Run: headless pygame with SDL's dummy video driver; simulated clock (each Clock.tick advances the game by its frame time, no real sleeping); random seed 0; keys injected as events and as key.get_pressed() state; no mouse input.
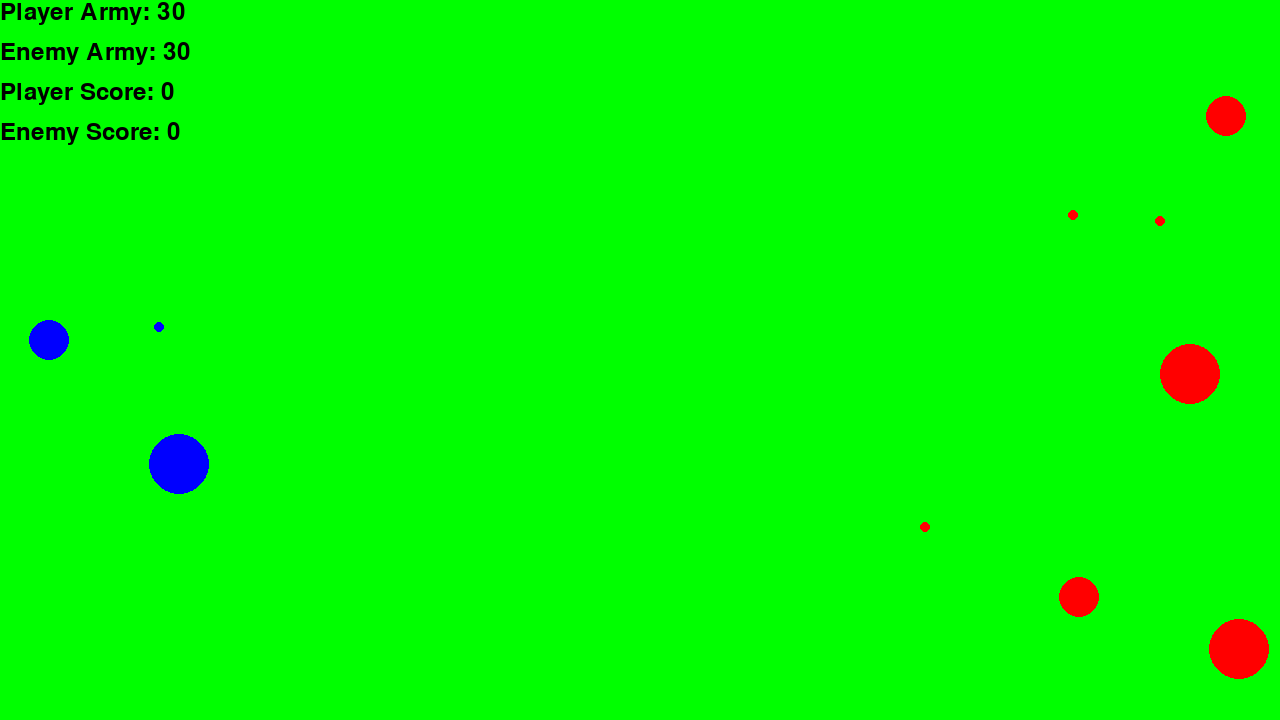
Frame 1 of 4 · flips 1–60 · no input
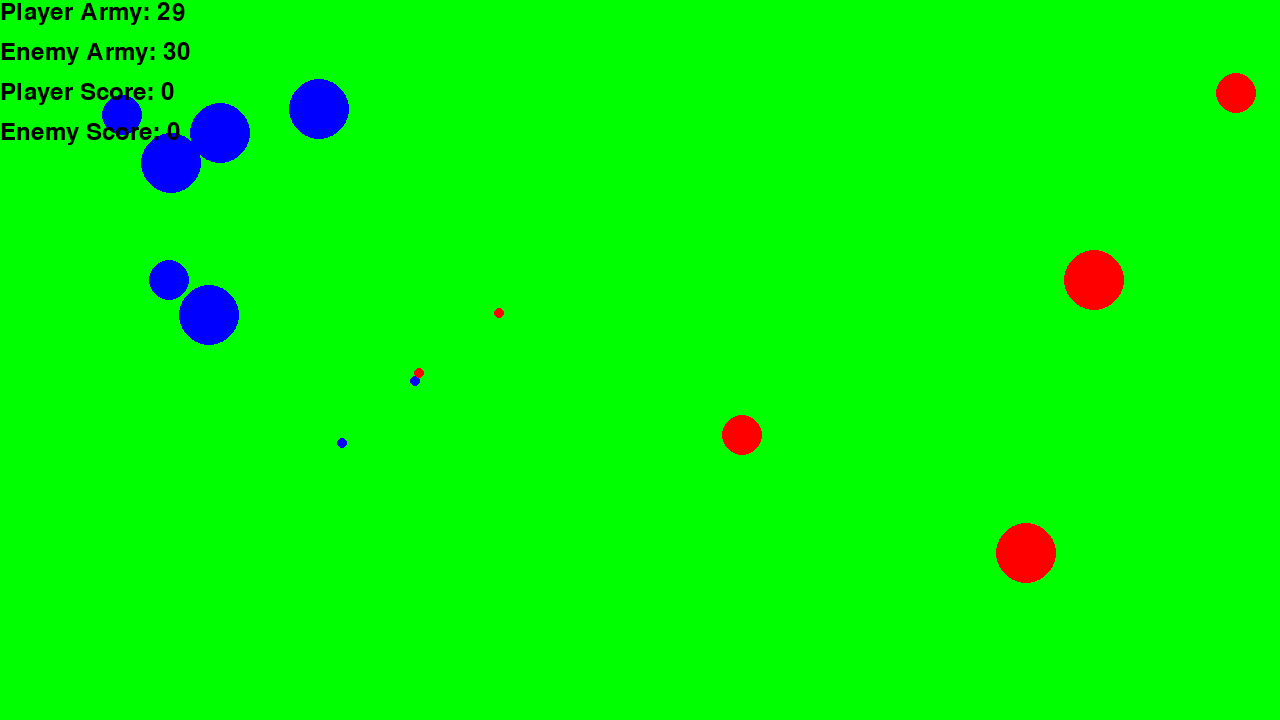
Frame 2 of 4 · flips 61–180 · tapped SPACE, RETURN · held RIGHT (→), D
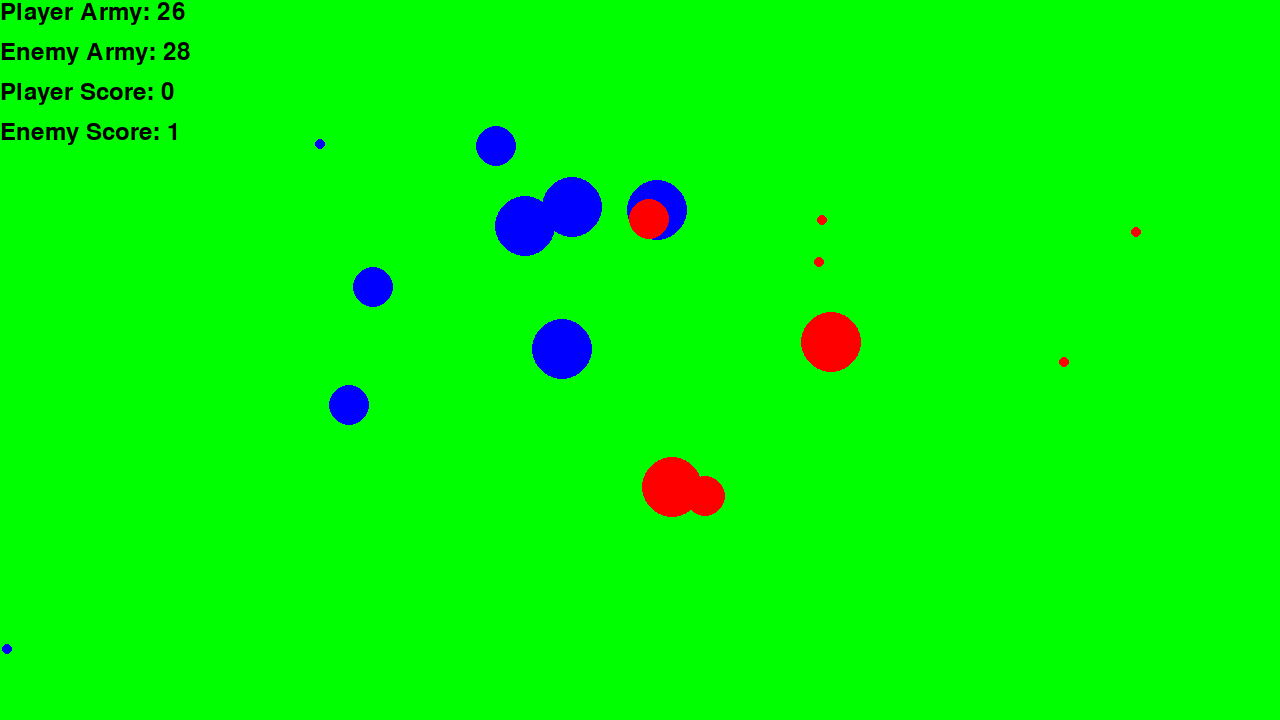
Frame 3 of 4 · flips 181–300 · held DOWN (↓), S
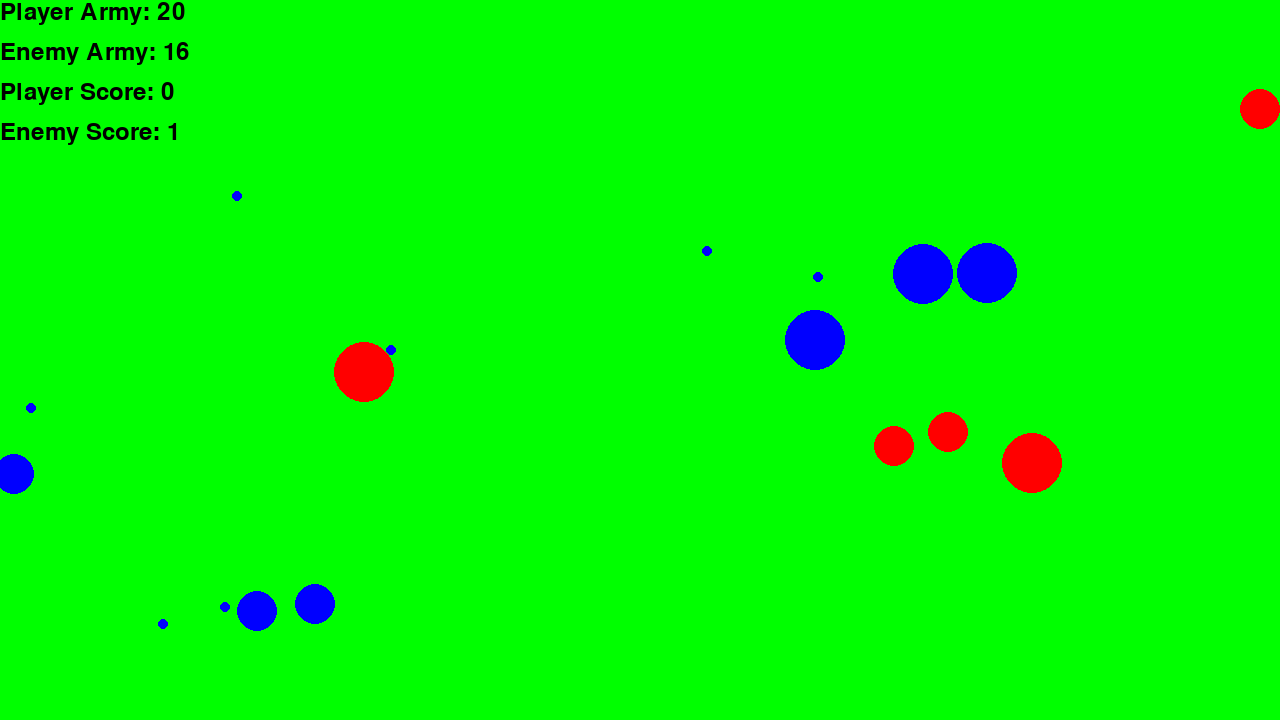
Frame 4 of 4 · flips 301–420 · held LEFT (←), A, UP (↑), W

The pygame program that drew these frames:

import pygame
import random

pygame.init()

# Unit Class ############################################################################################
DEATH_LOG:list[int] = [] # Holds the IDs of Units in need of killing

class Unit(pygame.sprite.Sprite):
    _id: int = 0


    @classmethod
    def assign_id(cls) -> int:
        Unit._id += 1
        return Unit._id - 1


    def __init__(self, unit_type:str, position:pygame.Vector2, shape:dict, stats:dict, spawn_time:int):
        pygame.sprite.Sprite.__init__(self)
        self.ID = Unit.assign_id()
        #####
        self.position:pygame.Vector2 = position
        self.shape:dict = shape
        self.stats:dict = stats
        self.unitType:str = unit_type
        #####
        self.visible = False
        self.spawn_time = spawn_time
        self.health = stats["max_health"]
        self.signal_to_score = False
    

    def draw(self, screen):
        """called by pygame to render sprite to the screen"""
        pygame.draw.circle(screen, self.shape["color"], self.position, self.shape["radius"])


    def update(self, screen, targets, goal):
        """called by pygame to execute sprite behavior"""
        self.spawn_logic()
        if self.visible:
            self.movement_behavior(targets, goal)
            self.attack_behavior(targets)
            self.reach_goal_logic(goal)
            self.report_if_dead()
            self.draw(screen)


    def spawn_logic(self,dt=1):
        self.spawn_time -= dt
        self.visible = self.spawn_time <= 0


    def movement_behavior(self, target_group:pygame.sprite.Group, goal_position:pygame.Vector2):
        for target in target_group:
            if self.position.distance_to(target.position) < self.stats["vision"]:
                if self.unitType in ["Mele", "Rusher"]:
                    self.move_towards(target.position)
                    break
                elif self.unitType == "Tank":
                    if (target.stats["atk"] - self.stats["def"]) < self.health:
                        self.move_towards(target.position)
                        break
        else:
            self.move_towards(goal_position)


    def move_towards(self, goal_position):
        direction = goal_position - self.position
        if direction.length() > 0:
            direction.normalize_ip()
        self.position += direction * self.stats["speed"]


    def attack_behavior(self, target_group:pygame.sprite.Group):
        for target in target_group:
            if self.position.distance_to(target.position) < self.shape["radius"]:
                self.attack(target)


    def attack(self, target):
        target.health -= max(1, self.stats["atk"] - target.stats["def"]) #always do 1 dmg minimum


    def report_if_dead(self):
        global DEATH_LOG
        if self.health <= 0:
            DEATH_LOG.append(self.ID)

    def reach_goal_logic(self, goal):
        GOAL_THRESHOLD = 20
        if self.position.distance_to(goal) < GOAL_THRESHOLD and self.visible:
            self.signal_to_score = True
            self.health = -1
##################################################################################################
# Unit Definitions #

# Mele Unit
mele_shape = {"radius":20}
mele_stats = {"max_health":100, "atk":10, "def":5, "speed":5, "vision":100}

# Tank Unit
tank_shape = {"radius":30}
tank_stats = {"max_health":200, "atk":20, "def":10, "speed":3, "vision":100}

# Rush Unit
rush_shape = {"radius":5}
rush_stats = {"max_health":50, "atk":40, "def":2, "speed":8, "vision":100}

##################################################################################################
def get_random_y_pos(screen_height):
    return screen_height*random.random()


def reset_game_state(screen_height, screen_width):
    """resets the game state (total erasure of all data)"""
    player_army = pygame.sprite.Group()
    enemy_army = pygame.sprite.Group()

    num_mele = 10
    num_tank = 5
    num_rush = 15
    max_spawn_time = 500

    for _ in range(num_mele):
        player_army.add(Unit("Mele",
                             pygame.Vector2(0, get_random_y_pos(screen_height)),
                             mele_shape | {"color": "blue"},
                             mele_stats,
                             random.randint(0, max_spawn_time)))
        enemy_army.add(Unit("Mele",
                             pygame.Vector2(screen_width, get_random_y_pos(screen_height)),
                             mele_shape | {"color": "red"},
                             mele_stats,
                             random.randint(0, max_spawn_time)))
        
    for _ in range(num_tank):
        player_army.add(Unit("Tank",
                             pygame.Vector2(0, get_random_y_pos(screen_height)),
                             tank_shape | {"color": "blue"},
                             tank_stats,
                             random.randint(0, max_spawn_time)))
        enemy_army.add(Unit("Tank",
                             pygame.Vector2(screen_width, get_random_y_pos(screen_height)),
                             tank_shape | {"color": "red"},
                             tank_stats,
                             random.randint(0, max_spawn_time)))
        
    for _ in range(num_rush):
        player_army.add(Unit("Rush",
                             pygame.Vector2(0, get_random_y_pos(screen_height)),
                             rush_shape | {"color": "blue"},
                             rush_stats,
                             random.randint(0, max_spawn_time)))
        enemy_army.add(Unit("Mele",
                             pygame.Vector2(screen_width, get_random_y_pos(screen_height)),
                             rush_shape | {"color": "red"},
                             rush_stats,
                             random.randint(0, max_spawn_time)))

    return player_army, enemy_army


FONT = pygame.font.Font(None, 36)
def display_HUD(screen, p_army_size, e_army_size, p_score, e_score):
    global FONT
    # show army count on screen top left
    army_text_p = FONT.render(f"Player Army: {p_army_size}", True, "black")
    army_text_e = FONT.render(f"Enemy Army: {e_army_size}", True, "black")
    screen.blit(army_text_p, (0, 0))
    screen.blit(army_text_e, (0, 40))

    # show scores
    score_text_p = FONT.render(f"Player Score: {p_score}", True, "black")
    score_text_e = FONT.render(f"Enemy Score: {e_score}", True, "black")
    screen.blit(score_text_p, (0, 80))
    screen.blit(score_text_e, (0, 120))


##################################################################################################

# MAIN (all runtime code goes in here)
if __name__ == "__main__":

    # Global consts for game state
    screen = pygame.display.set_mode((1280, 720))
    clock = pygame.time.Clock() 
    dt = 0
    goal_left = pygame.Vector2(0, screen.get_height() / 2)
    goal_right = pygame.Vector2(screen.get_width(), screen.get_height() / 2)

    #global variables for game state
    player_army, enemy_army = reset_game_state(screen.get_height(), screen.get_width())
    player_score = enemy_score = 0

    #running state
    running = True

    while running:
        # poll for events
        # pygame.QUIT event means the user clicked X to close your window
        for event in pygame.event.get():
            if event.type == pygame.QUIT:
                running = False

            elif event.type == pygame.KEYDOWN:
                if event.key == pygame.K_SPACE:
                    player_army, enemy_army = reset_game_state(screen.get_height(), screen.get_width())
                    player_score = enemy_score = 0

                    
        # fill the screen with a color to wipe away anything from last frame
        screen.fill("green")

        #update all sprites (draw logic within)
        player_army.update(screen, enemy_army, goal_right)
        enemy_army.update(screen, player_army, goal_left)

        # update scores
        player_score += sum([int(unit.signal_to_score) for unit in enemy_army])
        enemy_score += sum([int(unit.signal_to_score) for unit in player_army])

        # update HUD info
        display_HUD(screen, len(player_army), len(enemy_army), player_score, enemy_score)

        #remove dead units
        player_army.remove([sprite for sprite in player_army if sprite.ID in DEATH_LOG])
        enemy_army.remove([sprite for sprite in enemy_army if sprite.ID in DEATH_LOG])
        DEATH_LOG = []

        
        # flip() the display to put your work on screen
        pygame.display.flip()

        # limits FPS to 60
        # dt is delta time in seconds since last frame, used for framerate-
        # independent physics.
        dt = clock.tick(60) / 1000

pygame.quit()
